Run: headless pygame with SDL's dummy video driver; simulated clock (each Clock.tick advances the game by its frame time, no real sleeping); random seed 0; keys injected as events and as key.get_pressed() state; no mouse input.
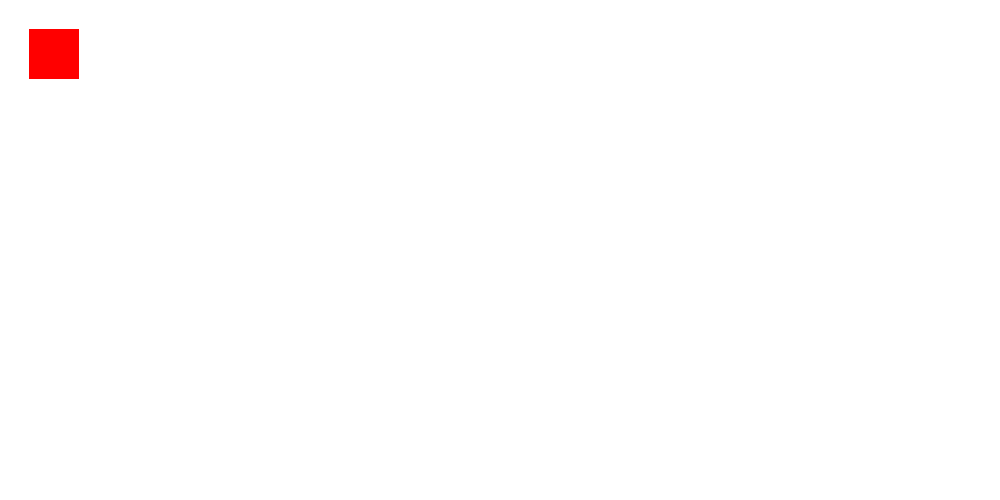
Frame 1 of 4 · flips 1–60 · no input
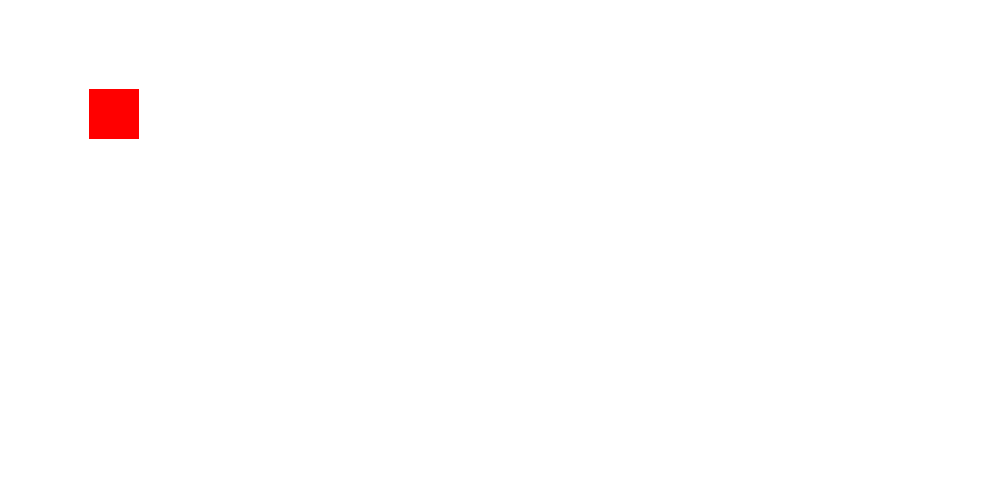
Frame 2 of 4 · flips 61–180 · tapped SPACE, RETURN · held RIGHT (→), D
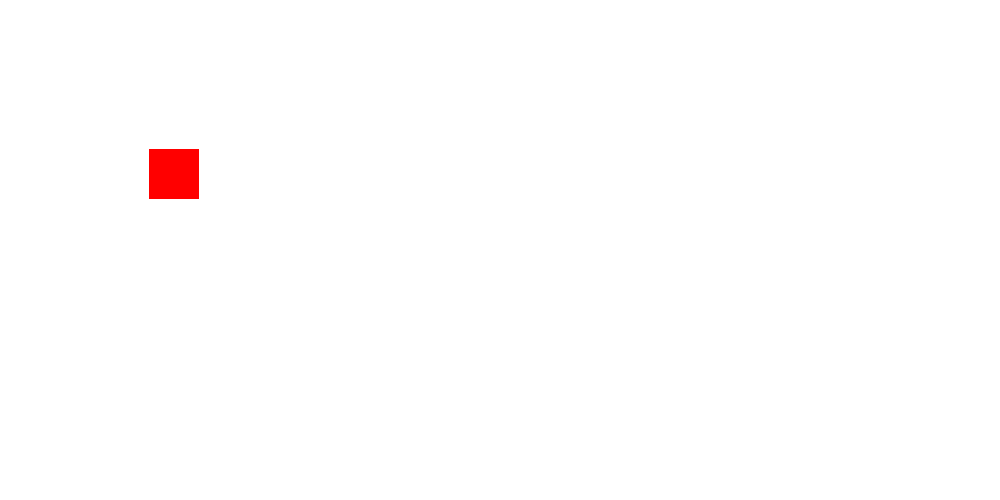
Frame 3 of 4 · flips 181–300 · held DOWN (↓), S
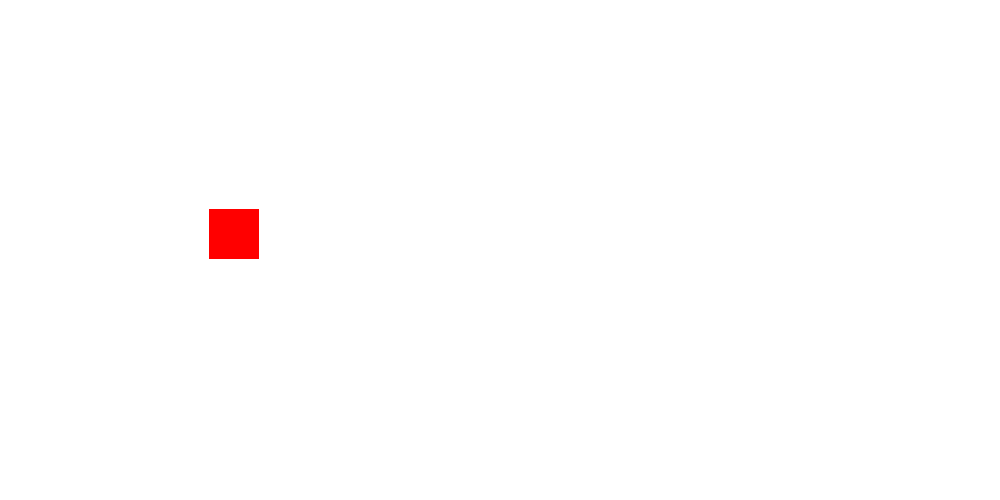
Frame 4 of 4 · flips 301–420 · held LEFT (←), A, UP (↑), W

The pygame program that drew these frames:

import pygame
pygame.init()

# Screen
SIZE = WIDTH, HEIGHT = 1000, 500
SCREEN = pygame.display.set_mode(SIZE)

WHITE = 255,255,255
BLACK = 0,0,0
RED = 255,0,0
GREEN = 0,255,0
BLUE = 0,0,255

SPEED = 0.5
x,y = 0,0
move_x = SPEED
move_y = SPEED

while True:

    for event in pygame.event.get():
        # print(event)
        if event.type == pygame.QUIT:
            quit()

    SCREEN.fill(WHITE)

    pygame.draw.rect(SCREEN, RED, [x,y,50,50])
    x += move_x
    y += move_y
    
    if x > WIDTH - 50:
        move_x = -SPEED
    elif x < 0:
        move_x = SPEED
    
    if y > HEIGHT - 50:
        move_y = -SPEED
    elif y < 0:
        move_y = SPEED

    pygame.display.flip()
